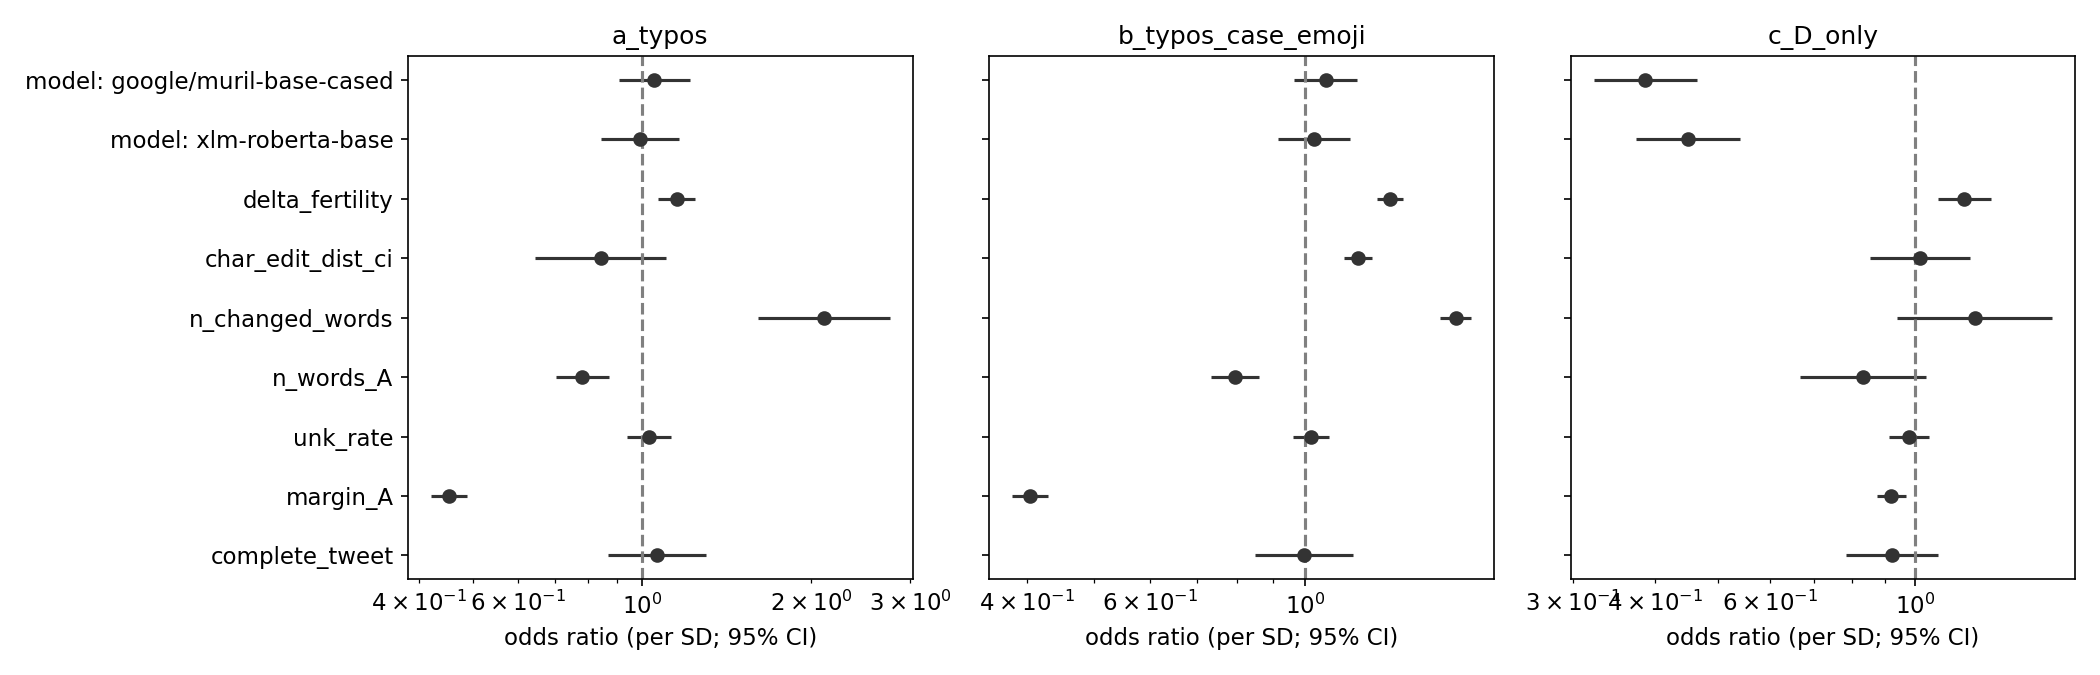

Data behind this chart, as committed beside it:
fit, term, odds_ratio, lo, hi, p, sd_of_raw_covariate
a_typos, C(model, Treatment('bert-base-multilingu…, 1.049, 0.9075, 1.214, 0.5149, 
a_typos, C(model, Treatment('bert-base-multilingu…, 0.9896, 0.8433, 1.161, 0.8981, 
a_typos, delta_fertility, 1.151, 1.067, 1.242, 0.0002637, 0.1119
a_typos, char_edit_dist_ci, 0.8432, 0.6452, 1.102, 0.2114, 2.852
a_typos, n_changed_words, 2.104, 1.607, 2.756, 6.517099506953926e-08, 2.323
a_typos, n_words_A, 0.7825, 0.7022, 0.8718, 8.785925626841927e-06, 5.581
a_typos, unk_rate, 1.027, 0.9387, 1.124, 0.5585, 0.02859
a_typos, margin_A, 0.4527, 0.4203, 0.4876, 3.2764811141017475e-97, 0.2723
a_typos, complete_tweet, 1.06, 0.8673, 1.296, 0.5679, 
b_typos_case_emoji, C(model, Treatment('bert-base-multilingu…, 1.071, 0.964, 1.189, 0.2025, 
b_typos_case_emoji, C(model, Treatment('bert-base-multilingu…, 1.031, 0.9168, 1.16, 0.6067, 
b_typos_case_emoji, delta_fertility, 1.324, 1.271, 1.38, 3.158118231642922e-40, 0.1375
b_typos_case_emoji, char_edit_dist_ci, 1.192, 1.139, 1.247, 4.8939925516213e-14, 2.826
b_typos_case_emoji, n_changed_words, 1.643, 1.562, 1.728, 4.142029644740472e-82, 2.613
b_typos_case_emoji, n_words_A, 0.7934, 0.7331, 0.8587, 9.773942423884291e-09, 5.581
b_typos_case_emoji, unk_rate, 1.021, 0.9614, 1.085, 0.4964, 0.02726
b_typos_case_emoji, margin_A, 0.4049, 0.3816, 0.4296, 5.201259795957819e-196, 0.2723
b_typos_case_emoji, complete_tweet, 0.9985, 0.8493, 1.174, 0.9858, 
c_D_only, C(model, Treatment('bert-base-multilingu…, 0.3867, 0.3221, 0.4642, 2.113282770494492e-24, 
c_D_only, C(model, Treatment('bert-base-multilingu…, 0.4493, 0.3739, 0.5399, 1.4054286524526196e-17, 
c_D_only, delta_fertility, 1.191, 1.086, 1.306, 0.0002078, 0.4106
c_D_only, char_edit_dist_ci, 1.018, 0.8541, 1.214, 0.8415, 20.73
c_D_only, n_changed_words, 1.235, 0.9394, 1.623, 0.1306, 5.105
c_D_only, n_words_A, 0.8323, 0.6662, 1.04, 0.1062, 5.582
c_D_only, unk_rate, 0.9794, 0.9118, 1.052, 0.5683, 0.0265
c_D_only, margin_A, 0.9206, 0.8741, 0.9695, 0.001727, 0.2723
c_D_only, complete_tweet, 0.9234, 0.785, 1.086, 0.3364, 
a_typos_without_char_edit_dist_ci, C(model, Treatment('bert-base-multilingu…, 1.051, 0.9089, 1.215, 0.5029, 
a_typos_without_char_edit_dist_ci, C(model, Treatment('bert-base-multilingu…, 0.9896, 0.8435, 1.161, 0.8983, 
a_typos_without_char_edit_dist_ci, delta_fertility, 1.147, 1.064, 1.237, 0.0003361, 0.1119
a_typos_without_char_edit_dist_ci, n_changed_words, 1.788, 1.66, 1.926, 3.731983596381028e-53, 2.323
a_typos_without_char_edit_dist_ci, n_words_A, 0.7798, 0.6997, 0.8691, 6.877659514918131e-06, 5.581
a_typos_without_char_edit_dist_ci, unk_rate, 1.027, 0.9383, 1.123, 0.5675, 0.02859
a_typos_without_char_edit_dist_ci, margin_A, 0.4531, 0.4207, 0.4879, 2.60039974326e-97, 0.2723
a_typos_without_char_edit_dist_ci, complete_tweet, 1.064, 0.8701, 1.302, 0.5436, 
c_D_only_without_n_changed_words, C(model, Treatment('bert-base-multilingu…, 0.3783, 0.3166, 0.4519, 9.381579530745787e-27, 
c_D_only_without_n_changed_words, C(model, Treatment('bert-base-multilingu…, 0.4404, 0.3676, 0.5275, 5.488008797306389e-19, 
c_D_only_without_n_changed_words, delta_fertility, 1.176, 1.076, 1.285, 0.0003536, 0.4106
c_D_only_without_n_changed_words, char_edit_dist_ci, 1.092, 0.9482, 1.258, 0.2212, 20.73
c_D_only_without_n_changed_words, n_words_A, 0.9588, 0.8316, 1.105, 0.5621, 5.582
c_D_only_without_n_changed_words, unk_rate, 0.9709, 0.9069, 1.039, 0.395, 0.0265
c_D_only_without_n_changed_words, margin_A, 0.9199, 0.8736, 0.9687, 0.001556, 0.2723
c_D_only_without_n_changed_words, complete_tweet, 0.9358, 0.7966, 1.099, 0.4194, 
